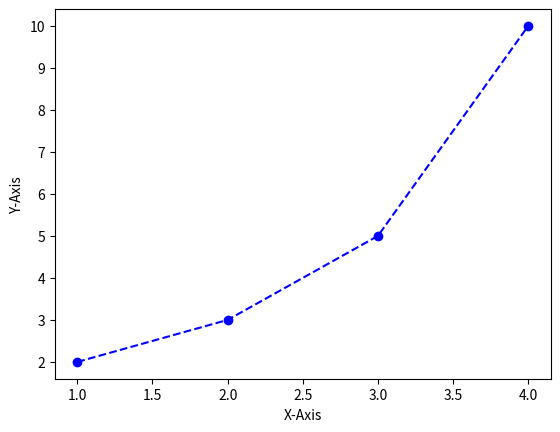

Python code for this plot:
import matplotlib.pyplot as plt

# plt.plot([1, 2, 3, 4], [2, 3, 5, 10], 'bo-')    # blue + marker + string line
plt.plot([1, 2, 3, 4], [2, 3, 5, 10], 'bo--')     # blue + marker + point line

plt.xlabel('X-Axis')
plt.ylabel('Y-Axis')

plt.show()